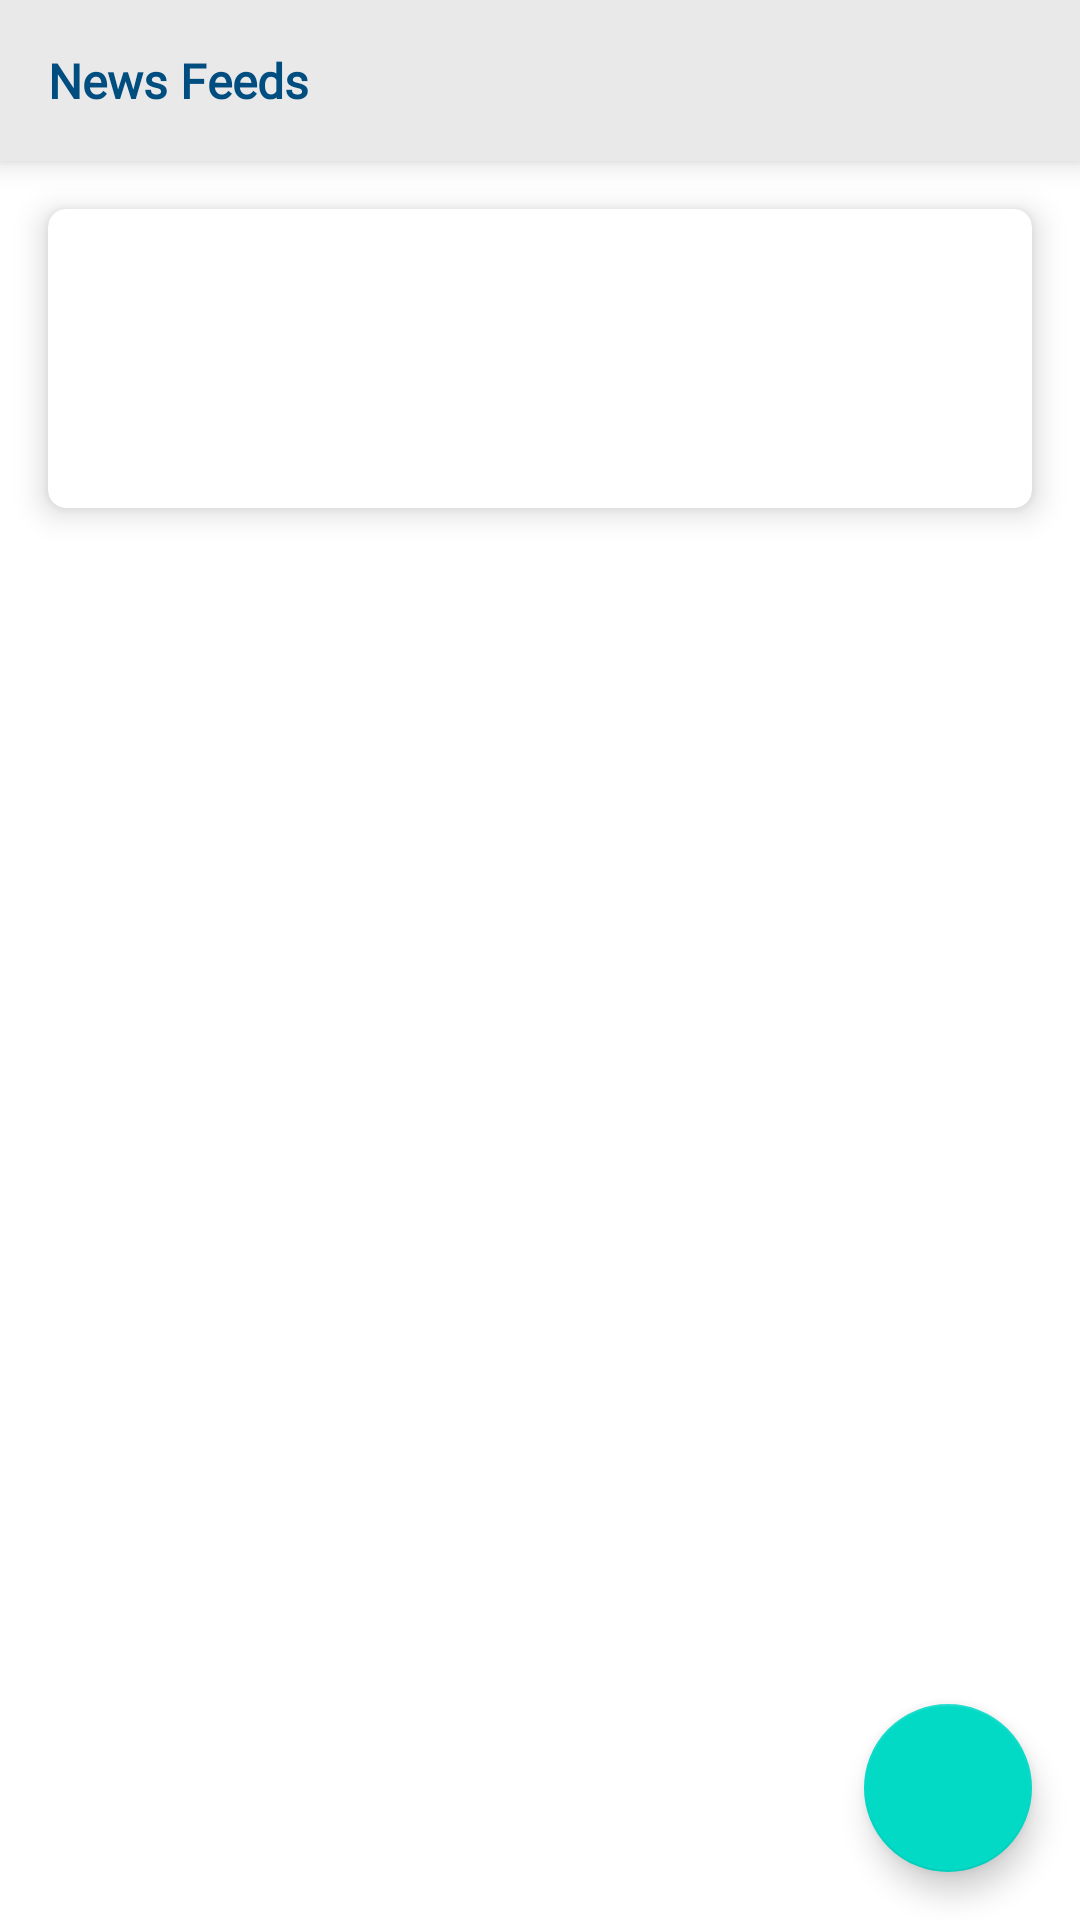

Produce the Android XML layout that renders to this screen, including the resource entries it uses.
<!-- AndroidManifest.xml: application theme AppTheme -->
<!-- res/layout/fragment_news_feed.xml -->
<?xml version="1.0" encoding="utf-8"?>
<RelativeLayout
        xmlns:android="http://schemas.android.com/apk/res/android"
        xmlns:tools="http://schemas.android.com/tools"
        xmlns:app="http://schemas.android.com/apk/res-auto"
        android:layout_width="match_parent"
        android:layout_height="match_parent"
        android:orientation="vertical"
        tools:context=".feeds.NewsFeedFragment">

    <TextView
            android:id="@+id/textView"
            android:textColor="@color/colorPrimary"
            android:textSize="16sp"
            android:textStyle="bold"
            android:fontFamily="@font/montserrat_font"
            android:text="@string/news_feeds"
            android:background="@color/black1"
            android:padding="16dp"
            android:elevation="6dp"
            android:layout_width="match_parent"
            android:layout_height="wrap_content"/>

    <com.google.android.material.floatingactionbutton.FloatingActionButton
            android:id="@+id/btnShare"
            app:srcCompat="@drawable/ic_share"
            android:tint="@color/white"
            android:layout_alignParentBottom="true"
            android:layout_alignParentEnd="true"
            android:layout_alignParentRight="true"
            android:layout_margin="16dp"
            android:layout_width="wrap_content"
            android:layout_height="wrap_content"/>

    <ScrollView
            android:layout_below="@+id/textView"
            android:layout_width="match_parent"
            android:layout_height="match_parent">

        <androidx.cardview.widget.CardView
                android:layout_width="match_parent"
                android:layout_margin="16dp"
                android:clipToPadding="true"
                app:cardElevation="6dp"
                app:cardCornerRadius="6dp"
                app:cardBackgroundColor="@color/white"
                android:layout_height="wrap_content">

            <LinearLayout
                    android:orientation="vertical"
                    android:layout_width="match_parent"
                    android:layout_height="wrap_content">

                <ImageView
                        android:id="@+id/imageView"
                        tools:src="@drawable/news_feeds"
                        android:adjustViewBounds="true"
                        android:layout_width="match_parent"
                        android:layout_height="wrap_content"/>

                <TextView
                        android:id="@+id/textViewTitle"
                        tools:text="GENERAL ELECTION TO LOK SABHA, 2019 - NOTIFICATION FOR PHASE - 4"
                        android:textColor="@color/black"
                        android:textStyle="bold"
                        android:textSize="16sp"
                        android:layout_marginLeft="12dp"
                        android:layout_marginStart="12dp"
                        android:layout_marginRight="12dp"
                        android:layout_marginEnd="12dp"
                        android:layout_marginTop="12dp"
                        android:fontFamily="@font/montserrat_font"
                        android:layout_width="match_parent"
                        android:layout_height="wrap_content"/>

                <TextView
                        android:id="@+id/textViewTime"
                        tools:text="05 Apr 19 | 03:05 PM"
                        android:textStyle="bold"
                        android:textSize="14sp"
                        android:layout_marginLeft="12dp"
                        android:layout_marginStart="12dp"
                        android:layout_marginTop="4dp"
                        android:fontFamily="@font/roboto_font"
                        android:layout_width="wrap_content"
                        android:layout_height="wrap_content"/>

                <TextView
                        android:id="@+id/textViewContent"
                        tools:text="Lorem Ipsum is simply dummy text of the printing
and typesetting industry. Lorem Ipsum has been
the industry's standard dummy text ever since the
1500s, when an unknown printer took a galley of
type and scrambled it to make a type specimen
book. It has survived not only five centuries, but
also the leap into electronic typesetting,
remaining essentially unchanged. It was
popularised in the 1960s with the release of
Letraset sheets containing Lorem Ipsum
passages, and more recently with desktop
publishing software like Aldus PageMaker
including versions of Lorem IpsumLorem Ipsum is simply dummy text of the printing
and typesetting industry. Lorem Ipsum has been
the industry's standard dummy text ever since the
1500s, when an unknown printer took a galley of
type and scrambled it to make a type specimen
book. It has survived not only five centuries, but
also the leap into electronic typesetting,
remaining essentially unchanged. It was
popularised in the 1960s with the release of
Letraset sheets containing Lorem Ipsum
passages, and more recently with desktop
publishing software like Aldus PageMaker
including versions of Lorem IpsumLorem Ipsum is simply dummy text of the printing
and typesetting industry. Lorem Ipsum has been
the industry's standard dummy text ever since the
1500s, when an unknown printer took a galley of
type and scrambled it to make a type specimen
book. It has survived not only five centuries, but
also the leap into electronic typesetting,
remaining essentially unchanged. It was
popularised in the 1960s with the release of
Letraset sheets containing Lorem Ipsum
passages, and more recently with desktop
publishing software like Aldus PageMaker
including versions of Lorem Ipsum"
                        android:textSize="14sp"
                        android:layout_margin="12dp"
                        android:textColor="@color/black"
                        android:fontFamily="@font/roboto_font"
                        android:layout_width="wrap_content"
                        android:layout_height="wrap_content"/>

            </LinearLayout>

        </androidx.cardview.widget.CardView>

    </ScrollView>

</RelativeLayout>
<!-- resources referenced by this layout -->
<resources>
  <color name="black">#000</color>
  <color name="black1">#e9e9e9</color>
  <color name="colorPrimary">#004D80</color>
  <color name="white">#fff</color>
  <!-- drawable news_feeds: webp bitmap (drawable, 14452 bytes) -->
  <string name="news_feeds">News Feeds</string>
  <style name="AppTheme" parent="Theme.MaterialComponents.Light.NoActionBar">
          
          <item name="colorPrimary">@color/colorPrimary</item>
          <item name="colorPrimaryDark">@color/colorPrimaryDark</item>
          <item name="colorAccent">@color/colorAccent</item>
      </style>
  <color name="colorPrimaryDark">#003780</color>
  <color name="colorAccent">#004D80</color>
</resources>
